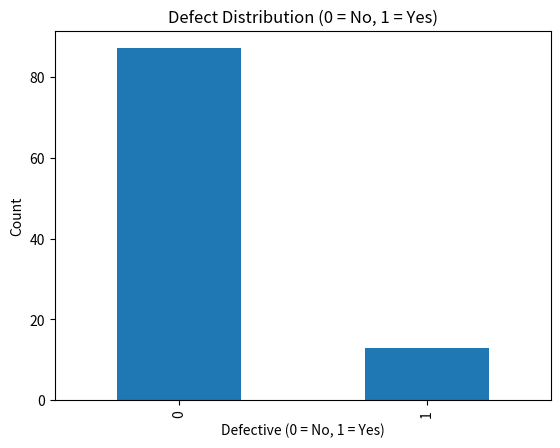

Python code for this plot:
import pandas as pd
import numpy as np
import matplotlib.pyplot as plt

np.random.seed(7)
print(np.random.randint(1, 10, 5))

data=pd.DataFrame({
    "Machine" :np.random.choice(["A","B"],size=100),
    "Defective": np.random.choice(["Yes","No"],size=100,p=[0.2,0.8])})
data.head()

# calculate probability of defective products

prob_defective = (data["Defective"] == "Yes").mean()

print("Probability of defective product:", prob_defective)

p_a = (data["Machine"] == "A").mean()
print("Probability of Machine A:",p_a)

p_b = (data["Machine"]  == "B").mean()
print("Probability of Machine B:",p_b)       

# Conditional Probability
machine_a = data[data["Machine"]=="A"]
p_def_a = (machine_a["Defective"]=="Yes").mean()
print("Probability of Defective Machine A :",p_def_a)

machine_b = data[data["Machine"]=="B"]
p_def_b = (machine_b["Defective"]=="Yes").mean()
print("Probability of Defective Machine B :",p_def_b)

# Bayes’ Theorem
p_d = prob_defective
p_a_given_d = (p_def_a * p_a) / p_d
p_b_given_d = (p_def_b * p_b) / p_d

print("P(Machine A | Defective):", p_a_given_d)
print("P(Machine B | Defective):", p_b_given_d)

data["Defective_Report"] = data["Defective"].map({"Yes": 1, "No": 0})
data.head()

data["Defective_Report"].value_counts().plot(kind="bar")

plt.title("Defect Distribution (0 = No, 1 = Yes)")
plt.xlabel("Defective (0 = No, 1 = Yes)")
plt.ylabel("Count")

plt.show()
